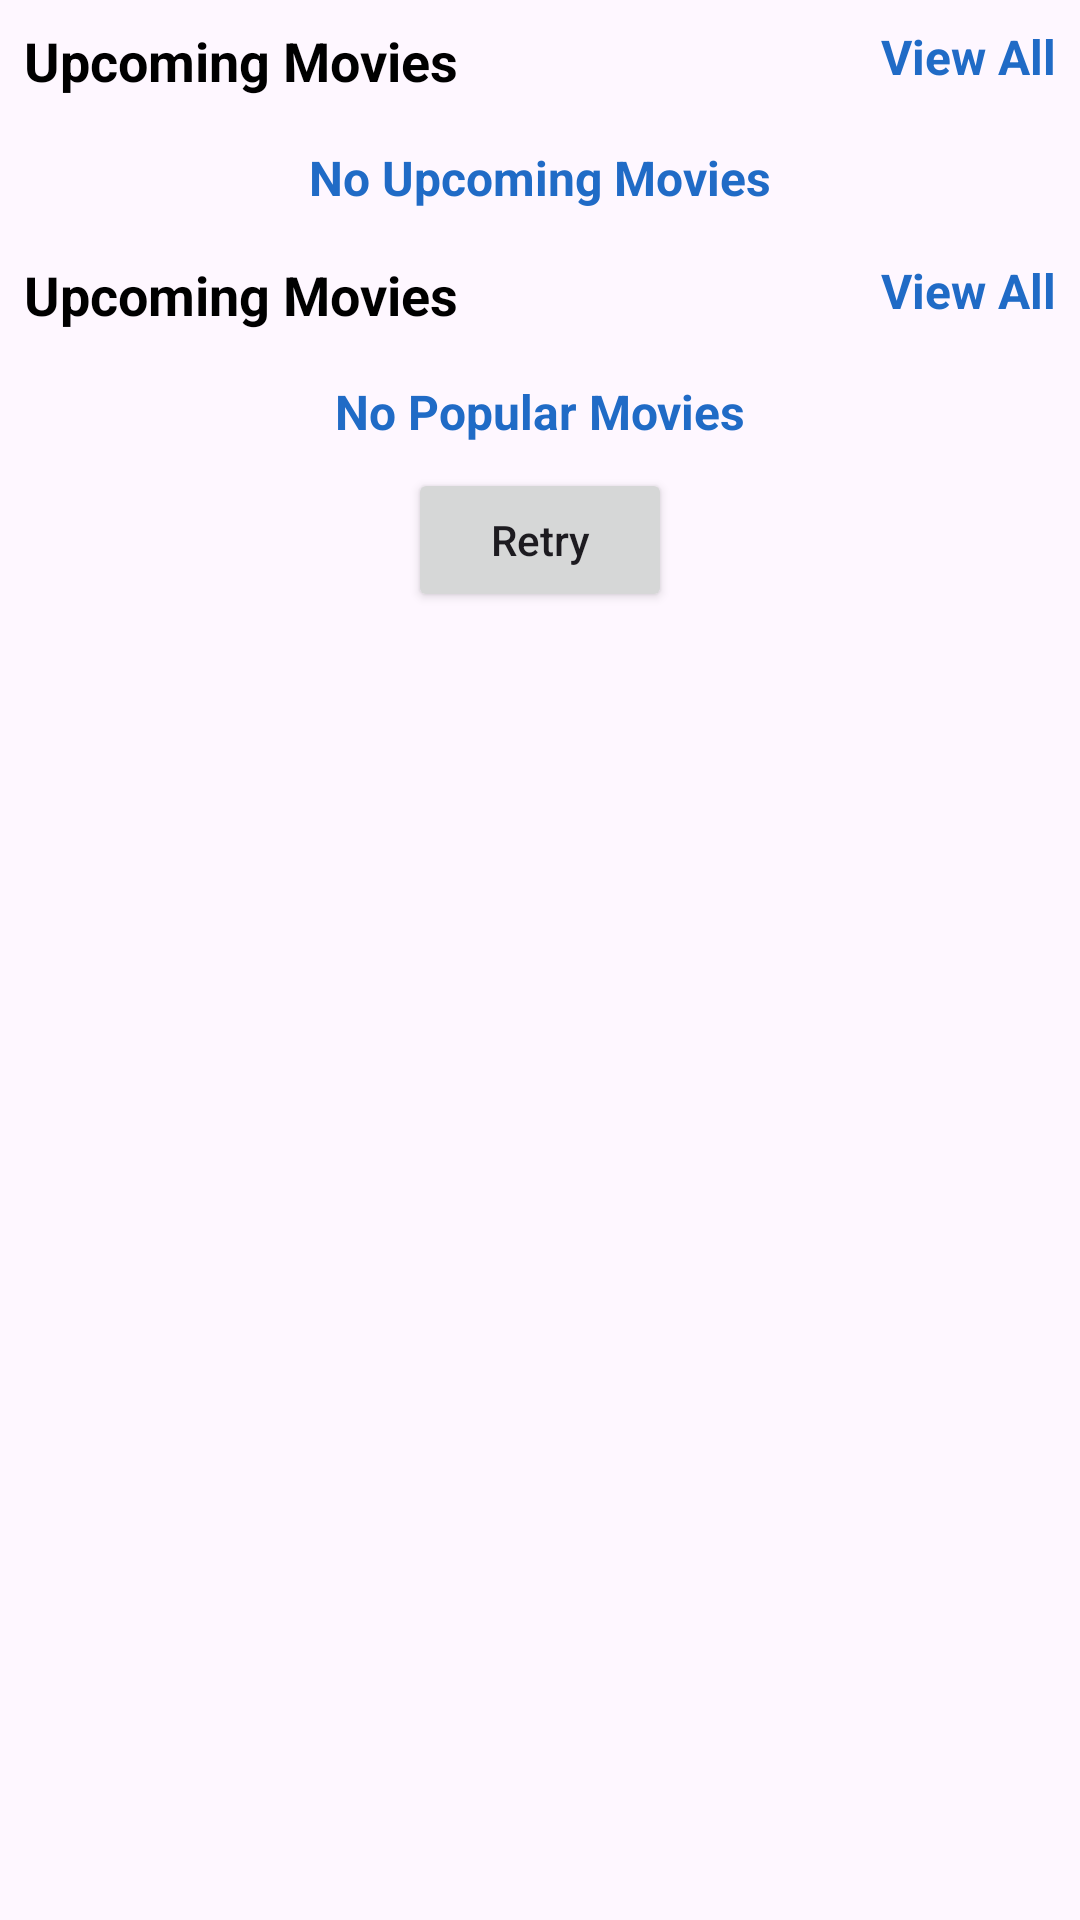

Write the Android layout XML for this screen, with the resource values it uses.
<!-- AndroidManifest.xml: application theme Theme.Movie_tmdb -->
<!-- res/layout/activity_main.xml -->
<?xml version="1.0" encoding="utf-8"?>
<androidx.constraintlayout.widget.ConstraintLayout xmlns:android="http://schemas.android.com/apk/res/android"
    xmlns:app="http://schemas.android.com/apk/res-auto"
    xmlns:tools="http://schemas.android.com/tools"
    android:layout_width="match_parent"
    android:layout_height="match_parent"
    tools:context=".MainActivity">

    <androidx.appcompat.widget.AppCompatTextView
        android:id="@+id/lbl_upcoming_movies"
        android:layout_width="wrap_content"
        android:layout_height="wrap_content"
        android:layout_marginStart="8dp"
        android:layout_marginTop="8dp"
        android:text="@string/upcoming_movies"
        android:textColor="@color/black"
        android:textSize="18sp"
        android:textStyle="bold"
        app:layout_constraintStart_toStartOf="parent"
        app:layout_constraintTop_toTopOf="parent" />

    <androidx.appcompat.widget.AppCompatTextView
        android:id="@+id/lbl_view_all_upcoming_movies"
        android:layout_width="wrap_content"
        android:layout_height="wrap_content"
        android:layout_marginTop="8dp"
        android:layout_marginEnd="8dp"
        android:text="@string/view_all"
        android:textColor="@color/blue"
        android:textSize="16sp"
        android:textStyle="bold"
        app:layout_constraintEnd_toEndOf="parent"
        app:layout_constraintTop_toTopOf="parent" />

    <androidx.appcompat.widget.AppCompatTextView
        android:id="@+id/lbl_upcoming_empty"
        android:layout_width="wrap_content"
        android:layout_height="wrap_content"
        android:layout_marginStart="8dp"
        android:layout_marginTop="8dp"
        android:layout_marginEnd="8dp"
        android:padding="8dp"
        android:text="@string/no_upcoming_movies"
        android:textColor="@color/blue"
        android:textSize="16sp"
        android:textStyle="bold"
        app:layout_constraintEnd_toEndOf="parent"
        app:layout_constraintStart_toStartOf="parent"
        app:layout_constraintTop_toBottomOf="@+id/lbl_upcoming_movies" />

    <androidx.recyclerview.widget.RecyclerView
        android:id="@+id/rv_upcoming_movies"
        android:layout_width="match_parent"
        android:layout_height="wrap_content"
        app:layout_constraintStart_toStartOf="parent"
        app:layout_constraintTop_toBottomOf="@+id/lbl_upcoming_empty"
        tools:itemCount="1"
        tools:listitem="@layout/movie_item" />


    <androidx.appcompat.widget.AppCompatTextView
        android:id="@+id/lbl_popular_movies"
        android:layout_width="wrap_content"
        android:layout_height="wrap_content"
        android:layout_marginStart="8dp"
        android:layout_marginTop="8dp"
        android:text="@string/upcoming_movies"
        android:textColor="@color/black"
        android:textSize="18sp"
        android:textStyle="bold"
        app:layout_constraintStart_toStartOf="parent"
        app:layout_constraintTop_toBottomOf="@+id/rv_upcoming_movies" />

    <androidx.appcompat.widget.AppCompatTextView
        android:id="@+id/lbl_view_all_popular_movies"
        android:layout_width="wrap_content"
        android:layout_height="wrap_content"
        android:layout_marginTop="8dp"
        android:layout_marginEnd="8dp"
        android:text="@string/view_all"
        android:textColor="@color/blue"
        android:textSize="16sp"
        android:textStyle="bold"
        app:layout_constraintEnd_toEndOf="parent"
        app:layout_constraintTop_toBottomOf="@+id/rv_upcoming_movies" />

    <androidx.appcompat.widget.AppCompatTextView
        android:id="@+id/lbl_popular_empty"
        android:layout_width="wrap_content"
        android:layout_height="wrap_content"
        android:layout_marginStart="8dp"
        android:layout_marginTop="8dp"
        android:layout_marginEnd="8dp"
        android:padding="8dp"
        android:text="@string/no_popular_movies"
        android:textColor="@color/blue"
        android:textSize="16sp"
        android:textStyle="bold"
        app:layout_constraintEnd_toEndOf="parent"
        app:layout_constraintStart_toStartOf="parent"
        app:layout_constraintTop_toBottomOf="@+id/lbl_popular_movies" />

    <androidx.recyclerview.widget.RecyclerView
        android:id="@+id/rv_popular_movies"
        android:layout_width="match_parent"
        android:layout_height="wrap_content"
        app:layout_constraintStart_toStartOf="parent"
        app:layout_constraintTop_toBottomOf="@+id/lbl_popular_empty"
        tools:itemCount="1"
        tools:listitem="@layout/movie_item" />

    <androidx.appcompat.widget.AppCompatButton
        android:id="@+id/btn_retry"
        android:layout_width="wrap_content"
        android:layout_height="wrap_content"
        android:text="@string/retry"
        android:textAllCaps="false"
        app:layout_constraintEnd_toEndOf="parent"
        app:layout_constraintStart_toStartOf="parent"
        app:layout_constraintTop_toBottomOf="@+id/rv_popular_movies" />

    <ProgressBar
        android:id="@+id/pb_loading"
        android:layout_width="wrap_content"
        android:layout_height="wrap_content"
        app:layout_constraintBottom_toBottomOf="parent"
        app:layout_constraintEnd_toEndOf="parent"
        app:layout_constraintStart_toStartOf="parent"
        app:layout_constraintTop_toTopOf="parent" />

</androidx.constraintlayout.widget.ConstraintLayout>
<!-- res/layout/movie_item.xml (included above) -->
<?xml version="1.0" encoding="utf-8"?>
<com.google.android.material.card.MaterialCardView xmlns:android="http://schemas.android.com/apk/res/android"
    xmlns:app="http://schemas.android.com/apk/res-auto"
    xmlns:tools="http://schemas.android.com/tools"
    android:id="@+id/cv_movie"
    android:layout_width="match_parent"
    android:layout_height="200dp"
    app:cardUseCompatPadding="true">

    <androidx.constraintlayout.widget.ConstraintLayout
        android:layout_width="match_parent"
        android:layout_height="match_parent">

        <androidx.appcompat.widget.AppCompatImageView
            android:id="@+id/iv_poster"
            android:layout_width="0dp"
            android:layout_height="200dp"
            android:scaleType="centerCrop"
            app:layout_constraintBottom_toBottomOf="parent"
            app:layout_constraintEnd_toEndOf="parent"
            app:layout_constraintStart_toStartOf="parent"
            app:layout_constraintTop_toTopOf="parent"
            app:srcCompat="@mipmap/ic_launcher_round" />

        <androidx.appcompat.widget.AppCompatTextView
            android:id="@+id/tv_movie_name"
            android:layout_width="0dp"
            android:layout_height="wrap_content"
            android:background="@color/black_opacity_30"
            android:padding="10dp"
            android:textColor="@color/white"
            android:textSize="16sp"
            android:textStyle="bold"
            app:layout_constraintBottom_toBottomOf="parent"
            app:layout_constraintEnd_toEndOf="parent"
            app:layout_constraintStart_toStartOf="parent"
            tools:text="@string/app_name" />

        <androidx.appcompat.widget.AppCompatTextView
            android:id="@+id/tv_rating"
            android:layout_width="0dp"
            android:layout_height="wrap_content"
            android:background="@color/white"
            android:drawablePadding="8dp"
            android:padding="10dp"
            android:textColor="@color/black"
            android:textSize="16sp"
            android:textStyle="bold"
            app:drawableStartCompat="@drawable/ic_rating"
            app:layout_constraintEnd_toEndOf="parent"
            app:layout_constraintTop_toTopOf="parent"
            tools:text="7.5" />
    </androidx.constraintlayout.widget.ConstraintLayout>
</com.google.android.material.card.MaterialCardView>
<!-- resources referenced by this layout -->
<resources>
  <color name="black">#FF000000</color>
  <color name="black_opacity_30">#4D000000</color>
  <color name="blue">#206BC6</color>
  <color name="white">#FFFFFFFF</color>
  <!-- drawable ic_rating (drawable) -->
  <vector android:height="24dp" android:tint="#738FB1"
      android:viewportHeight="24" android:viewportWidth="24"
      android:width="24dp" xmlns:android="http://schemas.android.com/apk/res/android">
      <path android:fillColor="@android:color/white" android:pathData="M12,17.27L18.18,21l-1.64,-7.03L22,9.24l-7.19,-0.61L12,2 9.19,8.63 2,9.24l5.46,4.73L5.82,21z"/>
  </vector>
  <string name="app_name">movie_tmdb</string>
  <string name="no_popular_movies">No Popular Movies</string>
  <string name="no_upcoming_movies">No Upcoming Movies</string>
  <string name="retry">Retry</string>
  <string name="upcoming_movies">Upcoming Movies</string>
  <string name="view_all">View All</string>
  <style name="Theme.Movie_tmdb" parent="Base.Theme.Movie_tmdb" />
  <style name="Base.Theme.Movie_tmdb" parent="Theme.Material3.DayNight.NoActionBar">
          
          
      </style>
</resources>
